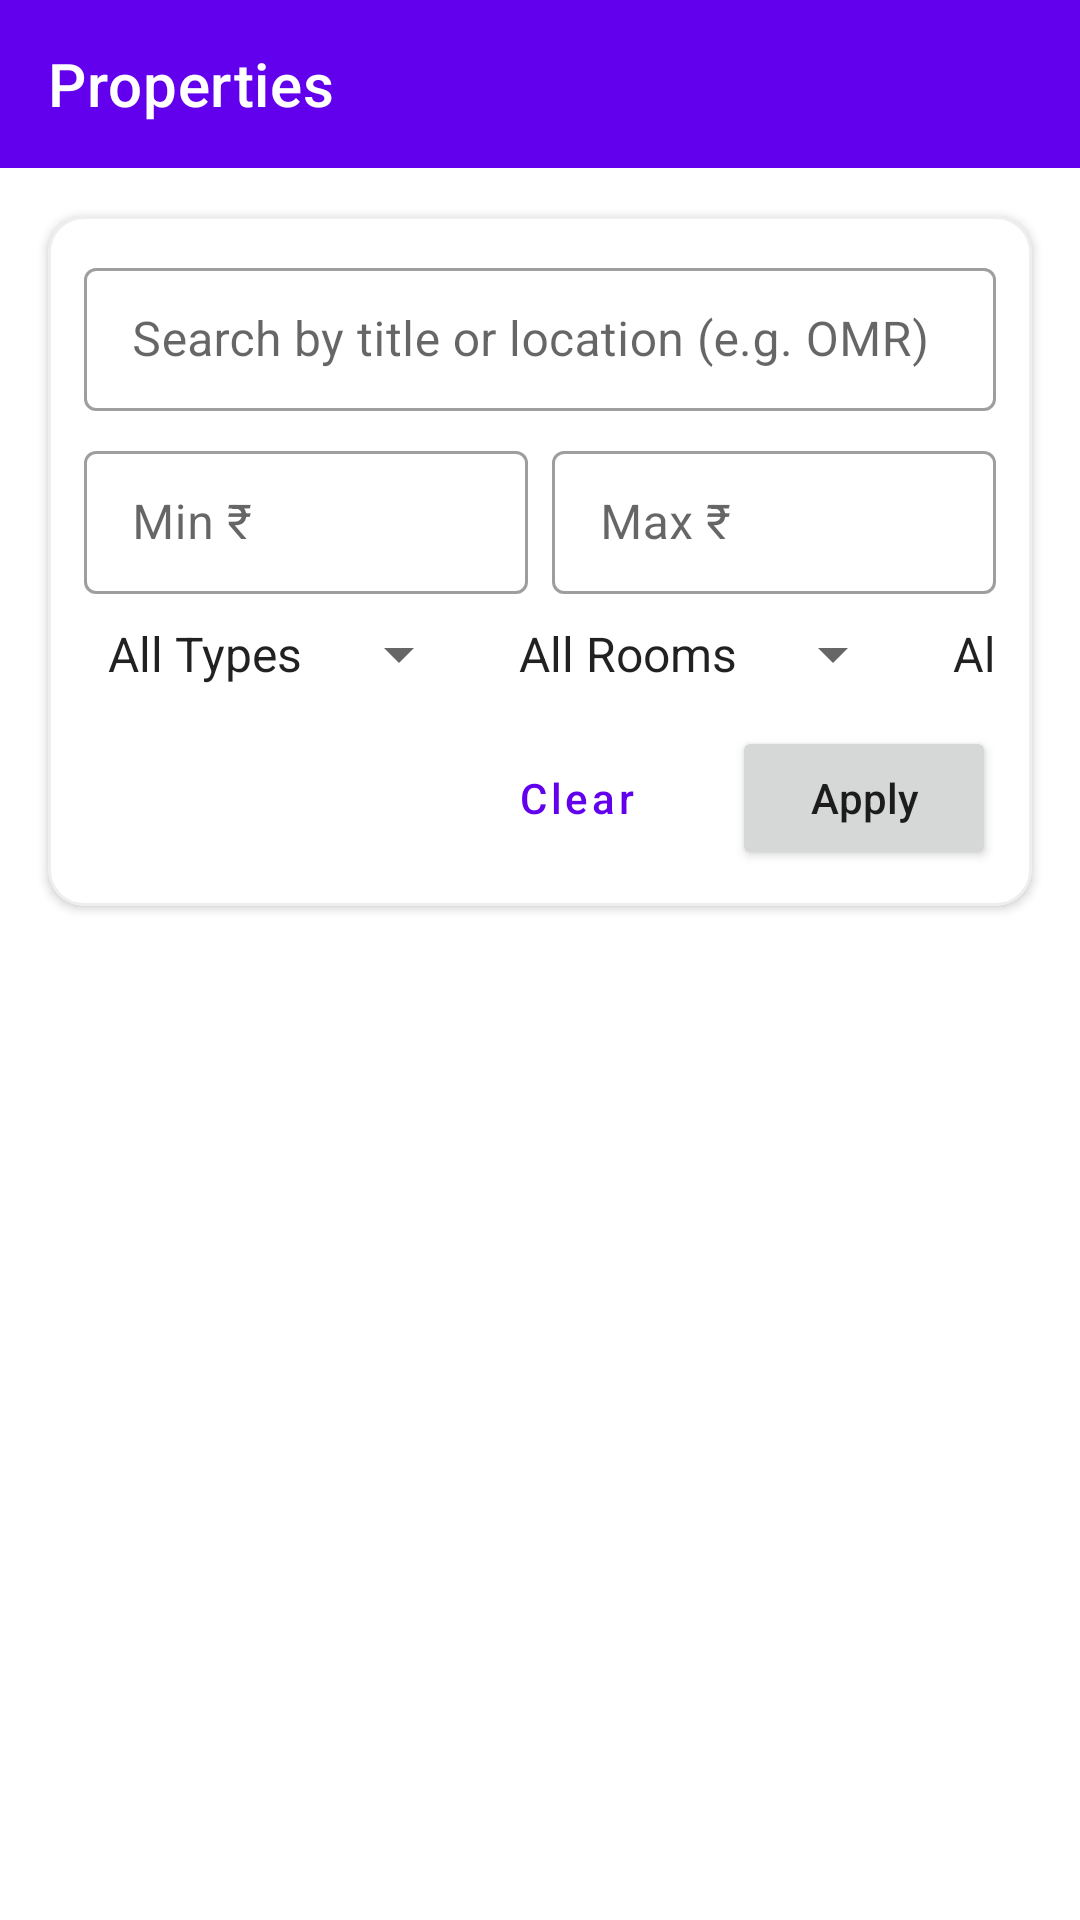

Android layout source for this screen:
<!-- AndroidManifest.xml: application theme Theme.RentMate -->
<!-- res/layout/activity_property_list.xml -->
<?xml version="1.0" encoding="utf-8"?>
<androidx.constraintlayout.widget.ConstraintLayout xmlns:android="http://schemas.android.com/apk/res/android"
    xmlns:app="http://schemas.android.com/apk/res-auto"
    xmlns:tools="http://schemas.android.com/tools"
    android:id="@+id/main"
    android:layout_width="match_parent"
    android:layout_height="match_parent"
    tools:context=".PropertyListActivity">

    <com.google.android.material.appbar.MaterialToolbar
        android:id="@+id/toolbar"
        android:layout_width="match_parent"
        android:layout_height="?attr/actionBarSize"
        android:background="?attr/colorPrimary"
        app:title="@string/title_properties"
        app:titleTextColor="@color/white"
        app:layout_constraintTop_toTopOf="parent" />

    
    <com.google.android.material.card.MaterialCardView
        android:id="@+id/filterCard"
        android:layout_width="match_parent"
        android:layout_height="wrap_content"
        android:layout_margin="16dp"
        app:cardCornerRadius="12dp"
        app:cardElevation="2dp"
        app:strokeWidth="1dp"
        app:strokeColor="#EEEEEE"
        app:layout_constraintTop_toBottomOf="@id/toolbar">

        <LinearLayout
            android:layout_width="match_parent"
            android:layout_height="wrap_content"
            android:orientation="vertical"
            android:padding="12dp">

            <com.google.android.material.textfield.TextInputLayout
                android:layout_width="match_parent"
                android:layout_height="wrap_content"
                style="@style/Widget.MaterialComponents.TextInputLayout.OutlinedBox.Dense">

                <com.google.android.material.textfield.TextInputEditText
                    android:id="@+id/etSearch"
                    android:layout_width="match_parent"
                    android:layout_height="wrap_content"
                    android:hint="@string/hint_search_properties"
                    android:inputType="text" />
            </com.google.android.material.textfield.TextInputLayout>

            <LinearLayout
                android:layout_width="match_parent"
                android:layout_height="wrap_content"
                android:orientation="horizontal"
                android:layout_marginTop="8dp">

                <com.google.android.material.textfield.TextInputLayout
                    android:layout_width="0dp"
                    android:layout_height="wrap_content"
                    android:layout_weight="1"
                    android:layout_marginEnd="4dp"
                    style="@style/Widget.MaterialComponents.TextInputLayout.OutlinedBox.Dense">

                    <com.google.android.material.textfield.TextInputEditText
                        android:id="@+id/etMinRent"
                        android:layout_width="match_parent"
                        android:layout_height="wrap_content"
                        android:hint="@string/hint_min_rent"
                        android:inputType="number" />
                </com.google.android.material.textfield.TextInputLayout>

                <com.google.android.material.textfield.TextInputLayout
                    android:layout_width="0dp"
                    android:layout_height="wrap_content"
                    android:layout_weight="1"
                    android:layout_marginStart="4dp"
                    style="@style/Widget.MaterialComponents.TextInputLayout.OutlinedBox.Dense">

                    <com.google.android.material.textfield.TextInputEditText
                        android:id="@+id/etMaxRent"
                        android:layout_width="match_parent"
                        android:layout_height="wrap_content"
                        android:hint="@string/hint_max_rent"
                        android:inputType="number" />
                </com.google.android.material.textfield.TextInputLayout>
            </LinearLayout>

            <HorizontalScrollView
                android:layout_width="match_parent"
                android:layout_height="wrap_content"
                android:layout_marginTop="8dp"
                android:scrollbars="none">

                <LinearLayout
                    android:layout_width="wrap_content"
                    android:layout_height="wrap_content"
                    android:orientation="horizontal"
                    android:gravity="center_vertical">

                    <Spinner
                        android:id="@+id/spPropType"
                        android:layout_width="wrap_content"
                        android:layout_height="wrap_content"
                        android:minWidth="120dp"
                        android:entries="@array/filter_property_types" />

                    <Spinner
                        android:id="@+id/spRoomType"
                        android:layout_width="wrap_content"
                        android:layout_height="wrap_content"
                        android:layout_marginStart="8dp"
                        android:minWidth="120dp"
                        android:entries="@array/filter_room_types" />

                    <Spinner
                        android:id="@+id/spBedrooms"
                        android:layout_width="wrap_content"
                        android:layout_height="wrap_content"
                        android:layout_marginStart="8dp"
                        android:minWidth="100dp"
                        android:entries="@array/filter_bedroom_options" />
                </LinearLayout>
            </HorizontalScrollView>

            <LinearLayout
                android:layout_width="match_parent"
                android:layout_height="wrap_content"
                android:orientation="horizontal"
                android:layout_marginTop="12dp"
                android:gravity="end">

                <Button
                    android:id="@+id/btnClearFilters"
                    style="@style/Widget.MaterialComponents.Button.TextButton"
                    android:layout_width="wrap_content"
                    android:layout_height="wrap_content"
                    android:text="@string/btn_clear_filters"
                    android:textAllCaps="false" />

                <Button
                    android:id="@+id/btnApplyFilters"
                    android:layout_width="wrap_content"
                    android:layout_height="wrap_content"
                    android:layout_marginStart="8dp"
                    android:text="@string/btn_apply_filters"
                    android:textAllCaps="false" />
            </LinearLayout>
        </LinearLayout>
    </com.google.android.material.card.MaterialCardView>

    <androidx.recyclerview.widget.RecyclerView
        android:id="@+id/rvProperties"
        android:layout_width="0dp"
        android:layout_height="0dp"
        app:layout_constraintTop_toBottomOf="@id/filterCard"
        app:layout_constraintBottom_toTopOf="@+id/btnAddProperty"
        app:layout_constraintStart_toStartOf="parent"
        app:layout_constraintEnd_toEndOf="parent"
        android:paddingBottom="8dp"
        android:clipToPadding="false"
        tools:listitem="@layout/item_property" />

    <TextView
        android:id="@+id/tvEmpty"
        android:layout_width="wrap_content"
        android:layout_height="wrap_content"
        android:text="@string/msg_no_match"
        android:textSize="16sp"
        android:textColor="#999999"
        android:visibility="gone"
        app:layout_constraintTop_toBottomOf="@id/filterCard"
        app:layout_constraintBottom_toTopOf="@+id/btnAddProperty"
        app:layout_constraintStart_toStartOf="parent"
        app:layout_constraintEnd_toEndOf="parent" />

    <ProgressBar
        android:id="@+id/pbLoading"
        android:layout_width="wrap_content"
        android:layout_height="wrap_content"
        android:visibility="gone"
        app:layout_constraintTop_toBottomOf="@id/filterCard"
        app:layout_constraintBottom_toTopOf="@+id/btnAddProperty"
        app:layout_constraintStart_toStartOf="parent"
        app:layout_constraintEnd_toEndOf="parent" />

    <Button
        android:id="@+id/btnAddProperty"
        android:layout_width="match_parent"
        android:layout_height="wrap_content"
        android:text="@string/btn_add_property"
        android:layout_margin="16dp"
        android:visibility="gone"
        app:layout_constraintBottom_toBottomOf="parent"
        app:layout_constraintStart_toStartOf="parent"
        app:layout_constraintEnd_toEndOf="parent"
        android:textAllCaps="false" />

</androidx.constraintlayout.widget.ConstraintLayout>
<!-- res/layout/item_property.xml (included above) -->
<?xml version="1.0" encoding="utf-8"?>
<com.google.android.material.card.MaterialCardView xmlns:android="http://schemas.android.com/apk/res/android"
    xmlns:app="http://schemas.android.com/apk/res-auto"
    android:layout_width="match_parent"
    android:layout_height="wrap_content"
    android:layout_marginHorizontal="16dp"
    android:layout_marginVertical="8dp"
    app:cardCornerRadius="12dp"
    app:cardElevation="2dp"
    app:strokeWidth="0dp">

    <LinearLayout
        android:layout_width="match_parent"
        android:layout_height="wrap_content"
        android:orientation="vertical"
        android:padding="16dp">

        <LinearLayout
            android:layout_width="match_parent"
            android:layout_height="wrap_content"
            android:orientation="horizontal"
            android:gravity="top">

            <TextView
                android:id="@+id/tvPropertyTitle"
                android:layout_width="0dp"
                android:layout_height="wrap_content"
                android:layout_weight="1"
                android:textSize="18sp"
                android:textStyle="bold"
                android:textColor="@color/purple_500" />

            <TextView
                android:id="@+id/tvPropertyRent"
                android:layout_width="wrap_content"
                android:layout_height="wrap_content"
                android:textSize="18sp"
                android:textStyle="bold"
                android:textColor="@color/teal_700"
                android:layout_marginStart="8dp" />
        </LinearLayout>

        <TextView
            android:id="@+id/tvPropertyLocation"
            android:layout_width="wrap_content"
            android:layout_height="wrap_content"
            android:layout_marginTop="4dp"
            android:textSize="14sp"
            android:textColor="#666666" />

        <LinearLayout
            android:layout_width="match_parent"
            android:layout_height="wrap_content"
            android:orientation="horizontal"
            android:layout_marginTop="12dp">

            <TextView
                android:id="@+id/tvPropertyBHK"
                android:layout_width="wrap_content"
                android:layout_height="wrap_content"
                android:textSize="12sp"
                android:background="#F0F0F0"
                android:paddingHorizontal="8dp"
                android:paddingVertical="4dp"
                android:textColor="#333333" />

            <TextView
                android:id="@+id/tvPropertyType"
                android:layout_width="wrap_content"
                android:layout_height="wrap_content"
                android:layout_marginStart="8dp"
                android:textSize="12sp"
                android:background="#F0F0F0"
                android:paddingHorizontal="8dp"
                android:paddingVertical="4dp"
                android:textColor="#333333" />

            <TextView
                android:id="@+id/tvPropertyRoom"
                android:layout_width="wrap_content"
                android:layout_height="wrap_content"
                android:layout_marginStart="8dp"
                android:textSize="12sp"
                android:background="#F0F0F0"
                android:paddingHorizontal="8dp"
                android:paddingVertical="4dp"
                android:textColor="#333333" />
        </LinearLayout>

        <TextView
            android:layout_width="wrap_content"
            android:layout_height="wrap_content"
            android:layout_marginTop="12dp"
            android:text="View Details →"
            android:textSize="12sp"
            android:textStyle="bold"
            android:textColor="@color/purple_500"
            android:layout_gravity="end" />

    </LinearLayout>

</com.google.android.material.card.MaterialCardView>
<!-- resources referenced by this layout -->
<resources>
  <string-array name="filter_bedroom_options">
          <item>All Beds</item>
          <item>1</item>
          <item>2</item>
          <item>3</item>
          <item>4+</item>
      </string-array>
  <string-array name="filter_property_types">
          <item>All Types</item>
          <item>Apartment</item>
          <item>Independent House</item>
          <item>PG</item>
      </string-array>
  <string-array name="filter_room_types">
          <item>All Rooms</item>
          <item>Private</item>
          <item>Shared</item>
      </string-array>
  <string name="btn_add_property">Add Property</string>
  <string name="btn_apply_filters">Apply</string>
  <string name="btn_clear_filters">Clear</string>
  <string name="hint_max_rent">Max ₹</string>
  <string name="hint_min_rent">Min ₹</string>
  <string name="hint_search_properties">Search by title or location (e.g. OMR)</string>
  <string name="msg_no_match">No properties match your filters.</string>
  <string name="title_properties">Properties</string>
  <style name="Theme.RentMate" parent="Theme.MaterialComponents.DayNight.NoActionBar">
          
          <item name="colorPrimary">@color/purple_500</item>
          <item name="colorPrimaryVariant">@color/purple_700</item>
          <item name="colorOnPrimary">@color/white</item>
          
          <item name="colorSecondary">@color/teal_200</item>
          <item name="colorSecondaryVariant">@color/teal_700</item>
          <item name="colorOnSecondary">@color/black</item>
          
          <item name="android:statusBarColor">?attr/colorPrimaryVariant</item>
          
      </style>
  <!-- not gathered from this repository: default colours our renderer supplied (Android Studio template values) -->
  <color name="purple_500">#FF6200EE</color>
  <color name="purple_700">#FF3700B3</color>
  <color name="teal_200">#FF03DAC5</color>
  <color name="teal_700">#FF018786</color>
  <color name="black">#FF000000</color>
  <color name="white">#FFFFFFFF</color>
</resources>
